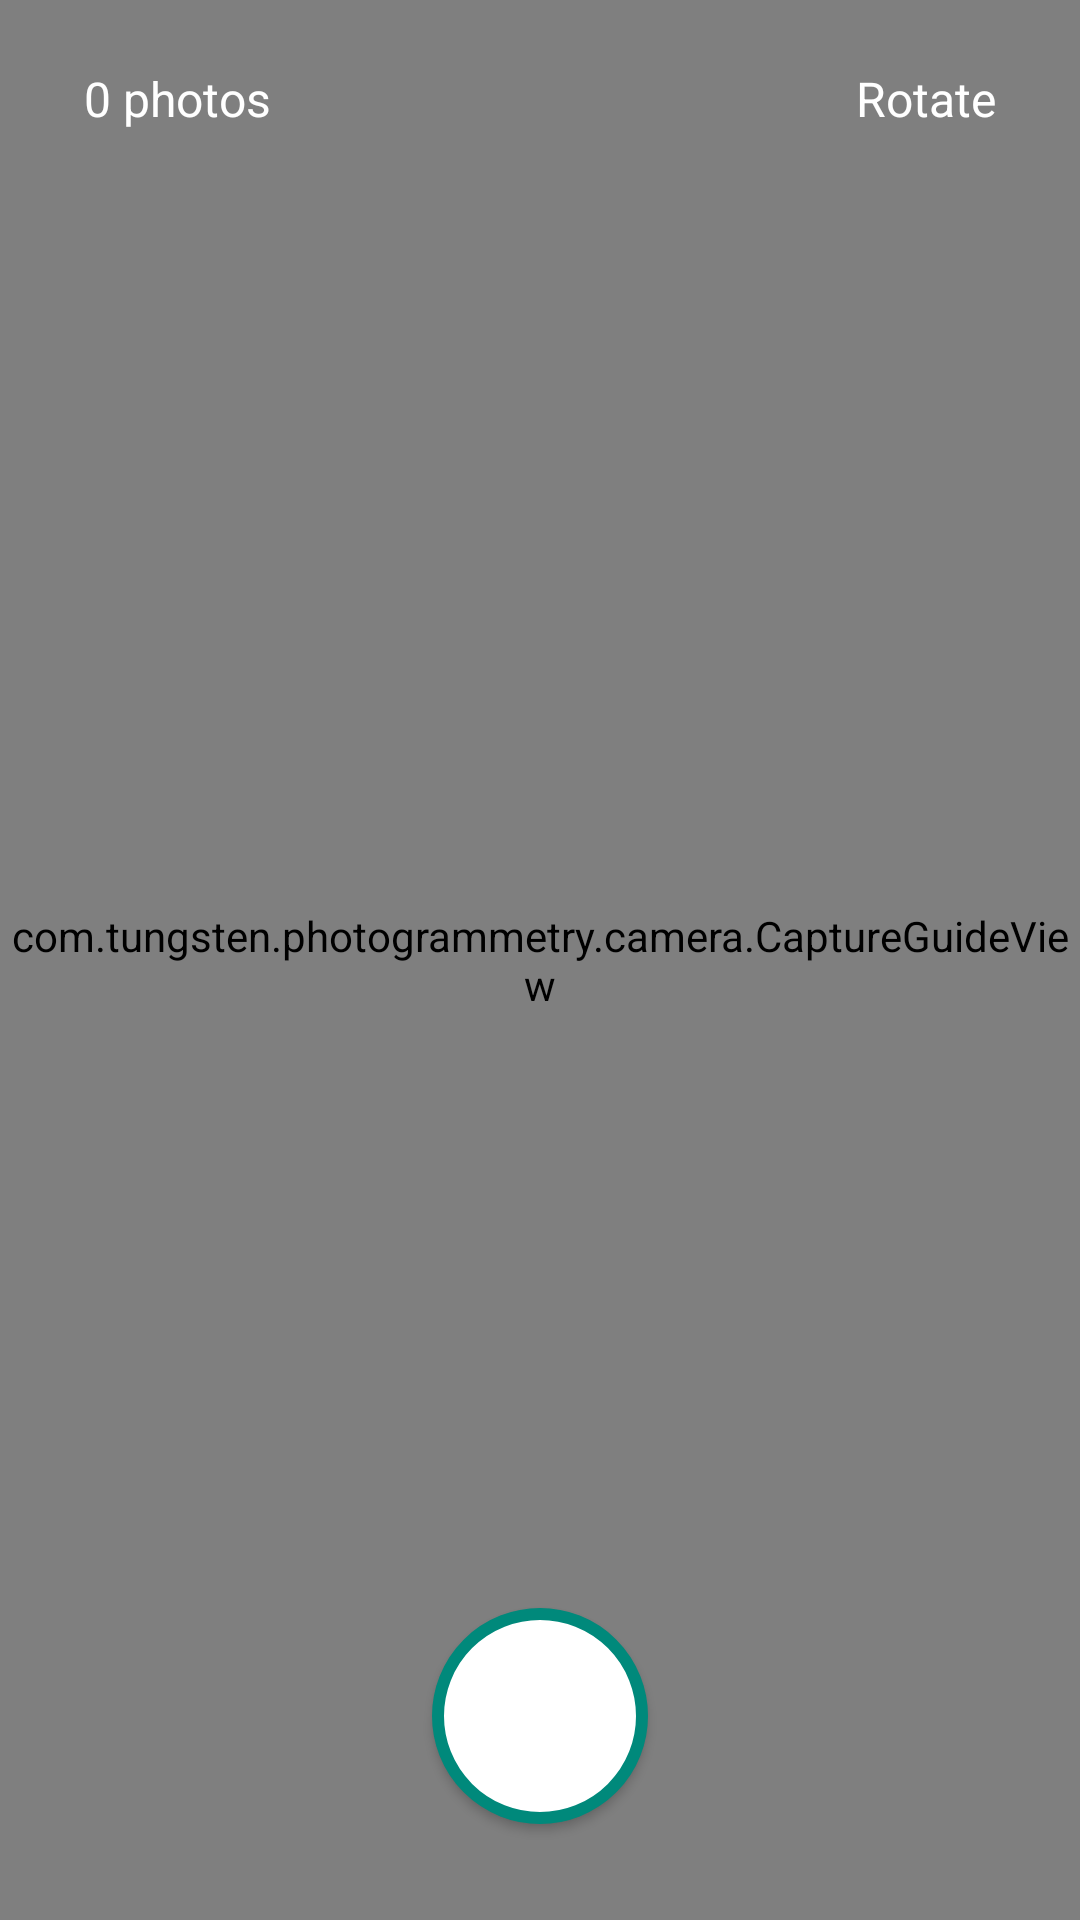

This screen was rendered from an Android layout file. Write that file and the resources it references.
<!-- AndroidManifest.xml: application theme Theme.PhotogrammetryScanner -->
<!-- res/layout/fragment_capture.xml -->
<?xml version="1.0" encoding="utf-8"?>
<androidx.constraintlayout.widget.ConstraintLayout
    xmlns:android="http://schemas.android.com/apk/res/android"
    xmlns:app="http://schemas.android.com/apk/res-auto"
    android:layout_width="match_parent"
    android:layout_height="match_parent">

    <androidx.camera.view.PreviewView
        android:id="@+id/preview_view"
        android:layout_width="0dp"
        android:layout_height="0dp"
        app:layout_constraintTop_toTopOf="parent"
        app:layout_constraintBottom_toBottomOf="parent"
        app:layout_constraintStart_toStartOf="parent"
        app:layout_constraintEnd_toEndOf="parent" />

    <com.tungsten.photogrammetry.camera.CaptureGuideView
        android:id="@+id/capture_guide_view"
        android:layout_width="0dp"
        android:layout_height="0dp"
        app:layout_constraintTop_toTopOf="parent"
        app:layout_constraintBottom_toBottomOf="parent"
        app:layout_constraintStart_toStartOf="parent"
        app:layout_constraintEnd_toEndOf="parent" />

    <TextView
        android:id="@+id/image_counter"
        android:layout_width="wrap_content"
        android:layout_height="wrap_content"
        android:layout_margin="16dp"
        android:text="0 photos"
        android:textColor="@android:color/white"
        android:textSize="16sp"
        android:background="@drawable/bg_counter"
        android:paddingHorizontal="12dp"
        android:paddingVertical="6dp"
        app:layout_constraintTop_toTopOf="parent"
        app:layout_constraintStart_toStartOf="parent" />

    <TextView
        android:id="@+id/rotation_indicator"
        android:layout_width="wrap_content"
        android:layout_height="wrap_content"
        android:layout_margin="16dp"
        android:text="Rotate"
        android:textColor="@android:color/white"
        android:textSize="16sp"
        android:background="@drawable/bg_counter"
        android:paddingHorizontal="12dp"
        android:paddingVertical="6dp"
        app:layout_constraintTop_toTopOf="parent"
        app:layout_constraintEnd_toEndOf="parent" />

    <Button
        android:id="@+id/capture_button"
        android:layout_width="72dp"
        android:layout_height="72dp"
        android:layout_marginBottom="32dp"
        android:background="@drawable/bg_capture_button"
        android:text=""
        app:layout_constraintBottom_toBottomOf="parent"
        app:layout_constraintStart_toStartOf="parent"
        app:layout_constraintEnd_toEndOf="parent" />

</androidx.constraintlayout.widget.ConstraintLayout>
<!-- resources referenced by this layout -->
<resources>
  <!-- drawable bg_capture_button (drawable) -->
  <?xml version="1.0" encoding="utf-8"?>
  <shape xmlns:android="http://schemas.android.com/apk/res/android"
      android:shape="oval">
      <solid android:color="#FFFFFF" />
      <stroke
          android:width="4dp"
          android:color="#00897B" />
  </shape>
  <style name="Theme.PhotogrammetryScanner" parent="Theme.Material3.DayNight.NoActionBar">
          <item name="colorPrimary">#00897B</item>
          <item name="colorPrimaryContainer">#B2DFDB</item>
          <item name="colorOnPrimary">#FFFFFF</item>
          <item name="colorOnPrimaryContainer">#00332E</item>
          <item name="colorSecondary">#4DB6AC</item>
          <item name="colorSecondaryContainer">#E0F2F1</item>
          <item name="colorOnSecondary">#FFFFFF</item>
          <item name="colorOnSecondaryContainer">#003631</item>
          <item name="colorTertiary">#26A69A</item>
          <item name="android:statusBarColor">#00695C</item>
          <item name="android:navigationBarColor">#00695C</item>
      </style>
</resources>
